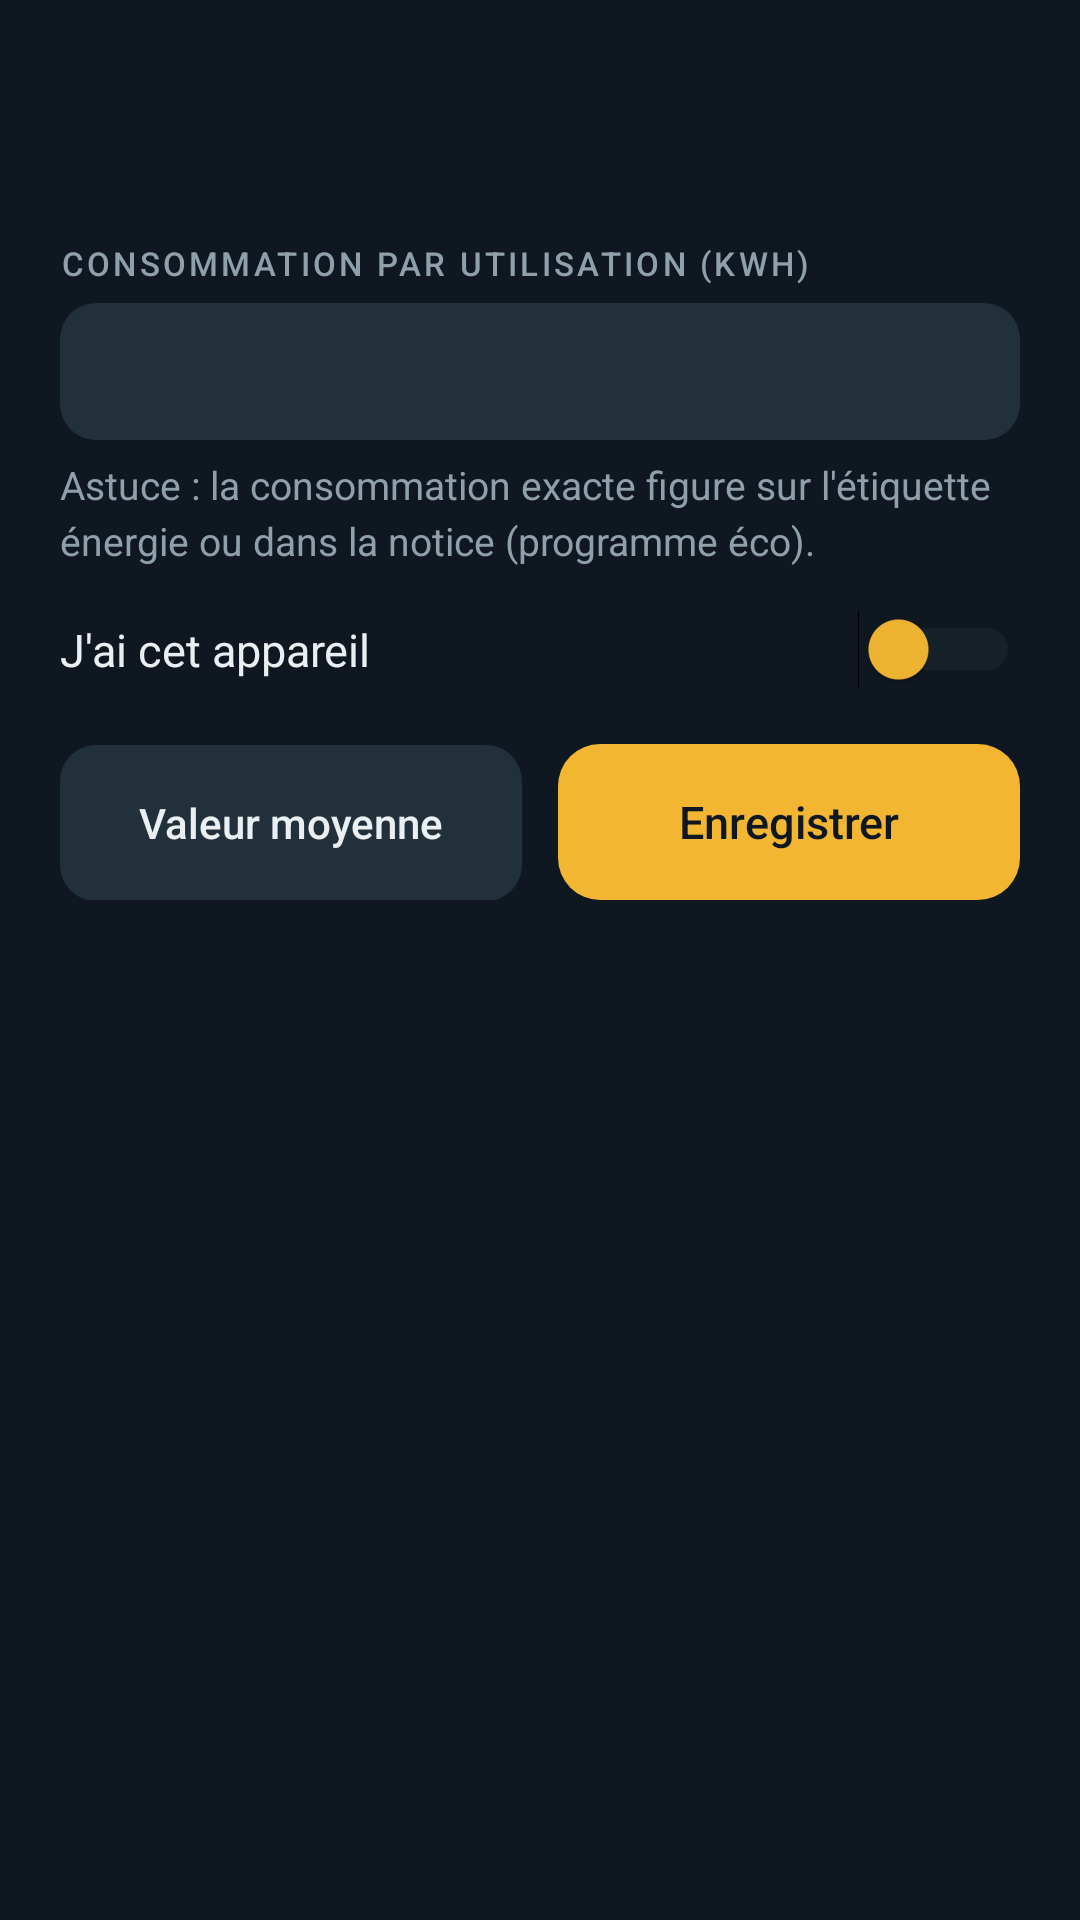

The Android layout XML behind this screen, and the referenced resources:
<!-- AndroidManifest.xml: application theme AppTheme -->
<!-- res/layout/dialog_appliance.xml -->
<?xml version="1.0" encoding="utf-8"?>
<LinearLayout xmlns:android="http://schemas.android.com/apk/res/android"
    android:layout_width="match_parent"
    android:layout_height="wrap_content"
    android:background="@drawable/card_bg"
    android:orientation="vertical"
    android:padding="20dp">

    <TextView
        android:id="@+id/aTitle"
        style="@style/CardTitle" />

    <TextView
        android:id="@+id/aInfo"
        style="@style/Body"
        android:layout_marginTop="4dp" />

    <TextView
        style="@style/Label"
        android:layout_marginTop="16dp"
        android:layout_marginBottom="6dp"
        android:text="@string/t053" />

    <EditText
        android:id="@+id/aKwh"
        style="@style/Field"
        android:inputType="numberDecimal"
        android:selectAllOnFocus="true" />

    <TextView
        style="@style/Body"
        android:layout_marginTop="6dp"
        android:text="@string/t054" />

    <Switch
        android:id="@+id/aOn"
        android:layout_width="match_parent"
        android:layout_height="wrap_content"
        android:layout_marginTop="14dp"
        android:text="@string/t055"
        android:textColor="@color/fg"
        android:textSize="15sp"
        android:thumbTint="@color/sun"
        android:trackTint="@color/line" />

    <LinearLayout
        android:layout_width="match_parent"
        android:layout_height="wrap_content"
        android:layout_marginTop="18dp"
        android:orientation="horizontal">

        <Button
            android:id="@+id/aReset"
            android:layout_width="0dp"
            android:layout_height="52dp"
            android:layout_marginEnd="6dp"
            android:layout_weight="1"
            android:background="@drawable/input_bg"
            android:stateListAnimator="@null"
            android:text="@string/t056"
            android:textAllCaps="false"
            android:textColor="@color/fg"
            android:textSize="14sp" />

        <Button
            android:id="@+id/aSave"
            style="@style/PrimaryButton"
            android:layout_width="0dp"
            android:layout_marginStart="6dp"
            android:layout_weight="1"
            android:text="@string/t026" />
    </LinearLayout>
</LinearLayout>
<!-- resources referenced by this layout -->
<resources>
  <color name="fg">#EAF0F2</color>
  <color name="line">#2A3844</color>
  <color name="sun">#F2B632</color>
  <!-- drawable input_bg (drawable) -->
  <?xml version="1.0" encoding="utf-8"?>
  <selector xmlns:android="http://schemas.android.com/apk/res/android">
      <item android:state_focused="true">
          <shape android:shape="rectangle">
              <solid android:color="@color/card2" />
              <stroke android:width="1.5dp" android:color="@color/sun" />
              <corners android:radius="12dp" />
          </shape>
      </item>
      <item>
          <shape android:shape="rectangle">
              <solid android:color="@color/card2" />
              <corners android:radius="12dp" />
          </shape>
      </item>
  </selector>
  <string name="t026">Enregistrer</string>
  <string name="t053">Consommation par utilisation (kWh)</string>
  <string name="t054">Astuce : la consommation exacte figure sur l\'étiquette énergie ou dans la notice (programme éco).</string>
  <string name="t055">J\'ai cet appareil</string>
  <string name="t056">Valeur moyenne</string>
  <style name="Body">
          <item name="android:layout_width">match_parent</item>
          <item name="android:layout_height">wrap_content</item>
          <item name="android:textColor">@color/muted</item>
          <item name="android:textSize">13sp</item>
          <item name="android:lineSpacingMultiplier">1.2</item>
      </style>
  <style name="CardTitle">
          <item name="android:layout_width">wrap_content</item>
          <item name="android:layout_height">wrap_content</item>
          <item name="android:textColor">@color/fg</item>
          <item name="android:textSize">17sp</item>
          <item name="android:fontFamily">sans-serif-medium</item>
      </style>
  <style name="Label">
          <item name="android:layout_width">wrap_content</item>
          <item name="android:layout_height">wrap_content</item>
          <item name="android:textColor">@color/muted</item>
          <item name="android:textSize">11sp</item>
          <item name="android:letterSpacing">0.1</item>
          <item name="android:textAllCaps">true</item>
          <item name="android:fontFamily">sans-serif-medium</item>
      </style>
  <style name="PrimaryButton">
          <item name="android:layout_width">match_parent</item>
          <item name="android:layout_height">52dp</item>
          <item name="android:background">@drawable/btn_primary</item>
          <item name="android:textColor">@color/ink</item>
          <item name="android:textSize">15sp</item>
          <item name="android:fontFamily">sans-serif-medium</item>
          <item name="android:textAllCaps">false</item>
          <item name="android:stateListAnimator">@null</item>
      </style>
  <style name="AppTheme" parent="@android:style/Theme.Material.NoActionBar">
          <item name="android:windowBackground">@color/bg</item>
          <item name="android:statusBarColor">@color/bg</item>
          <item name="android:navigationBarColor">@color/bg</item>
          <item name="android:colorPrimary">@color/card</item>
          <item name="android:colorAccent">@color/sun</item>
          <item name="android:colorControlActivated">@color/sun</item>
          <item name="android:textColorPrimary">@color/fg</item>
          <item name="android:textColorSecondary">@color/muted</item>
      </style>
  <color name="card2">#22303C</color>
  <color name="muted">#8FA0AA</color>
  <!-- drawable btn_primary (drawable) -->
  <?xml version="1.0" encoding="utf-8"?>
  <ripple xmlns:android="http://schemas.android.com/apk/res/android" android:color="#33000000">
      <item>
          <shape android:shape="rectangle">
              <solid android:color="@color/sun" />
              <corners android:radius="14dp" />
          </shape>
      </item>
  </ripple>
  <color name="ink">#0F1720</color>
  <color name="bg">#0F1720</color>
  <color name="card">#18232E</color>
</resources>
